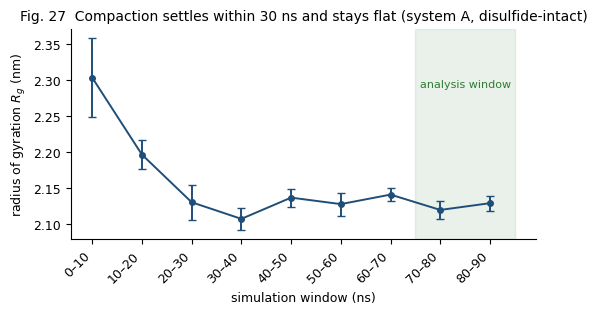

This chart was generated by the following Python code: (Note: this script raises an exception after producing the figure.)
import matplotlib
matplotlib.use("Agg")
import matplotlib.pyplot as plt
import numpy as np
plt.rcParams.update({"font.size":9,"axes.titlesize":10,"axes.labelsize":9,
 "figure.dpi":300,"savefig.dpi":300,"axes.spines.top":False,"axes.spines.right":False,
 "font.family":"DejaVu Sans"})
C1,C2,C3,CG="#1f4e79","#c0392b","#2e7d32","#7f8c8d"
OUT="/workspace/figures/"

# F27 Rg per 10 ns, system A (md_100ns, 0-90 ns, Protein)
w=["0–10","10–20","20–30","30–40","40–50","50–60","60–70","70–80","80–90"]
m=[2.3032,2.1963,2.1301,2.1070,2.1365,2.1275,2.1407,2.1194,2.1288]
s=[0.0547,0.0197,0.0244,0.0153,0.0124,0.0159,0.0094,0.0121,0.0105]
f,a=plt.subplots(figsize=(5.5,3.2))
a.errorbar(range(9),m,yerr=s,fmt="o-",color=C1,capsize=3,ms=4,lw=1.4)
a.axvspan(6.5,8.5,color=C3,alpha=.10)
a.text(7.5,2.29,"analysis window",ha="center",color=C3,fontsize=8)
a.set_xticks(range(9)); a.set_xticklabels(w,rotation=45,ha="right")
a.set_xlabel("simulation window (ns)"); a.set_ylabel(r"radius of gyration $R_g$ (nm)")
a.set_title("Fig. 27  Compaction settles within 30 ns and stays flat (system A, disulfide-intact)")
f.tight_layout(); f.savefig(OUT+"fig27_rg_blocks_systemA.png"); plt.close(f)

# F28 SG-SG occupancy vs cutoff
cut=[3.5,4.0,4.5,5.0]; occB=[7.9,24.8,31.7,74.3]
f,a=plt.subplots(figsize=(5.0,3.2))
a.plot(cut,occB,"o-",color=C2,lw=1.6,ms=5,label="disulfide-free (system B)")
a.axhline(100,color=C1,lw=1.6,ls="--",label="disulfide-intact (system A): 100.0% at 3.0 Å")
for x,y in zip(cut,occB): a.annotate(f"{y:.1f}%",(x,y),textcoords="offset points",xytext=(0,7),ha="center",fontsize=8,color=C2)
a.set_xlabel("SG–SG distance cutoff (Å)"); a.set_ylabel("frames satisfying cutoff (%)")
a.set_ylim(-5,112); a.legend(frameon=False,loc="lower right",fontsize=8)
a.set_title("Fig. 28  The disulfide is binary: held at 2.04 Å, or never re-formed")
f.tight_layout(); f.savefig(OUT+"fig28_sgsg_occupancy.png"); plt.close(f)

# F29 RMSD comparison
labels=["System A\n0–90 ns\n(Backbone fit+calc)","System A\n70–90 ns\nlate window","System B\n0–100 ns\n(gmx analyze)"]
mean=[0.8395,0.9346,0.9991]; sd=[0.1959,0.0155,0.2005]
lo=[0.0005,0.8542,np.nan]; hi=[1.0920,0.9777,np.nan]
f,a=plt.subplots(figsize=(5.4,3.4))
x=np.arange(3)
for i in range(3):
    if not np.isnan(lo[i]): a.vlines(x[i],lo[i],hi[i],color=CG,lw=6,alpha=.35)
a.errorbar(x,mean,yerr=sd,fmt="o",color=C1,capsize=4,ms=7,lw=1.5)
for i,v in enumerate(mean): a.annotate(f"{v:.3f} ± {sd[i]:.3f} nm",(x[i],v),textcoords="offset points",xytext=(0,12),ha="center",fontsize=8)
a.annotate("min–max\nnot archived\n(T4/T5)",(2,0.999),textcoords="offset points",xytext=(0,-38),ha="center",fontsize=7.5,color=C2)
a.set_xticks(x); a.set_xticklabels(labels,fontsize=8); a.set_ylabel("backbone RMSD (nm)")
a.set_ylim(0,1.25)
a.set_title("Fig. 29  Both states plateau; the late window is flat to ±0.016 nm")
f.tight_layout(); f.savefig(OUT+"fig29_rmsd_summary.png"); plt.close(f)

# F30 top-10 flexible residues, system A 70-90 ns (Protein group)
res=[403,402,16,12,18,17,11,15,401,400]; val=[0.5923,0.5682,0.5546,0.4765,0.4762,0.4674,0.4391,0.4347,0.4313,0.4110]
col=[C2 if r>=398 else (C3 if r<=22 else C1) for r in res]
f,a=plt.subplots(figsize=(5.6,3.2))
a.bar([str(r) for r in res],val,color=col)
a.axhline(0.15,color="k",ls=":",lw=1)
a.text(9.4,0.165,"0.15 nm rigidity cutoff",ha="right",fontsize=8)
a.set_xlabel("residue"); a.set_ylabel("RMSF (nm), 70–90 ns")
import matplotlib.patches as mp
a.legend(handles=[mp.Patch(color=C2,label="His-tag region (398–403)"),
                  mp.Patch(color=C3,label="signal-peptide region (1–22)"),
                  mp.Patch(color=C1,label="native ScyE body")],frameon=False,fontsize=8)
a.set_title("Fig. 30  Every one of the ten most mobile residues is something we added")
f.tight_layout(); f.savefig(OUT+"fig30_rmsf_top10.png"); plt.close(f)

# F31 DCCM strongest long-range pairs (disulfide-free, 70-100 ns, unfitted)
pairs=[("149–160",0.9020),("16–401",0.8964),("124–150",0.8876),("148–161",0.8860),
("149–159",0.8854),("149–161",0.8797),("77–98",0.8784),("81–94",0.8749),("125–149",0.8748),
("77–97",0.8740),("148–162",0.8735),("148–160",0.8714),("150–160",0.8710),("125–150",0.8628),
("15–401",0.8459)]
names=[p[0] for p in pairs][::-1]; vals=[p[1] for p in pairs][::-1]
col=[C2 if ("401" in n) else C1 for n in names]
f,a=plt.subplots(figsize=(5.2,4.0))
a.hlines(range(len(names)),0.80,vals,color=col,lw=2)
a.plot(vals,range(len(names)),"o",color="none",markeredgecolor="none")
for i,(n,v) in enumerate(zip(names,vals)): a.plot(v,i,"o",color=col[i],ms=5)
a.set_yticks(range(len(names))); a.set_yticklabels(names,fontsize=8)
a.set_xlim(0.80,0.92); a.set_xlabel("Cα–Cα dynamic cross-correlation")
a.set_ylabel("residue pair (|i − j| > 10)")
a.set_title("Fig. 31  Two of the strongest long-range\ncouplings involve the His-tag",fontsize=9.5)
a.text(0.918,13.0,"construct\nartefact",color=C2,fontsize=8,ha="right")
f.tight_layout(); f.savefig(OUT+"fig31_dccm_pairs.png"); plt.close(f)

# F32 pipeline benchmark, cealign
lab=["Node 8\n(ancestor,\npositive control)","Node 12\n(candidate)","Strategy A\ntop-10 range","Strategy D\n(RFdiffusion)","5FXE\n(wrong family)","1VAO\n(wrong family)"]
v=[1.37,2.15,None,7.44,7.07,8.26]
f,a=plt.subplots(figsize=(5.8,3.4))
xs=np.arange(6)
for i,val in enumerate(v):
    if val is not None:
        a.bar(xs[i],val,color=C3 if val<2 else (C1 if val<3 else C2))
a.vlines(xs[2],2.39,6.97,color=C2,lw=10,alpha=.45)
a.annotate("2.39–6.97 Å\n(none passed)",(xs[2],6.97),textcoords="offset points",xytext=(0,6),ha="center",fontsize=7.5)
a.axhline(2.0,color="k",ls=":",lw=1); a.text(5.45,2.12,"2 Å acceptance threshold",ha="right",fontsize=8)
a.set_xticks(xs); a.set_xticklabels(lab,fontsize=7.5)
a.set_ylabel("Cα RMSD to native ScyE, PyMOL cealign (Å)")
a.set_title("Fig. 32  The structural check recovers a known answer and rejects wrong ones")
f.tight_layout(); f.savefig(OUT+"fig32_cealign_benchmark.png"); plt.close(f)

# F33 docking reproducibility
f,a=plt.subplots(figsize=(5.2,3.2))
seeds=[-9.713,-9.701,-9.734]
a.plot([1,1,1],seeds,"o",color=C1,ms=6,label="Pocket 1, three random seeds")
a.plot([2],[-7.61],"s",color=CG,ms=7,label="Pocket 2 (best alternative cavity)")
a.plot([3,3],[-10.68,-10.73],"^",color=C3,ms=7,label="C2_39 re-dock, two top poses")
a.annotate(f"mean −9.716\nrange 0.033 kcal/mol",(1,-9.716),textcoords="offset points",xytext=(14,0),fontsize=8,va="center")
a.annotate("Δ ≈ 2.1 kcal/mol",(1.5,-8.66),ha="center",fontsize=8,color=CG)
a.set_xlim(0.5,3.8); a.set_xticks([]); a.set_ylabel("AutoDock Vina affinity (kcal/mol)")
a.legend(frameon=False,fontsize=8,loc="lower left")
a.set_title("Fig. 33  Pocket ranking is a real separation, not search noise")
f.tight_layout(); f.savefig(OUT+"fig33_docking_reproducibility.png"); plt.close(f)

# F34 RMSF five-number summary (rmsf.xvg used for the frozen core)
f,a=plt.subplots(figsize=(5.2,3.0))
stats=[{"med":0.0576,"q1":0.0457,"q3":0.0753,"whislo":0.0315,"whishi":0.3154,"mean":0.0707,"fliers":[]}]
bp=a.bxp(stats,showmeans=True,vert=False,widths=.45,patch_artist=True)
bp["boxes"][0].set_facecolor("#dce6f1")
a.axvline(0.15,color=C2,ls="--",lw=1.4)
a.text(0.152,1.28,"0.15 nm cutoff — selected 52 of 52\npocket residues, i.e. filtered nothing",color=C2,fontsize=8)
a.set_yticks([1]); a.set_yticklabels(["whole protein\n(403 residues)"],fontsize=8)
a.set_xlabel("per-residue RMSF (nm), rmsf.xvg — the file used\nto define the frozen core")
a.set_title("Fig. 34  Why the rigidity cutoff did not discriminate",fontsize=9.5)
f.tight_layout(); f.savefig(OUT+"fig34_rmsf_distribution.png"); plt.close(f)
print("done")
